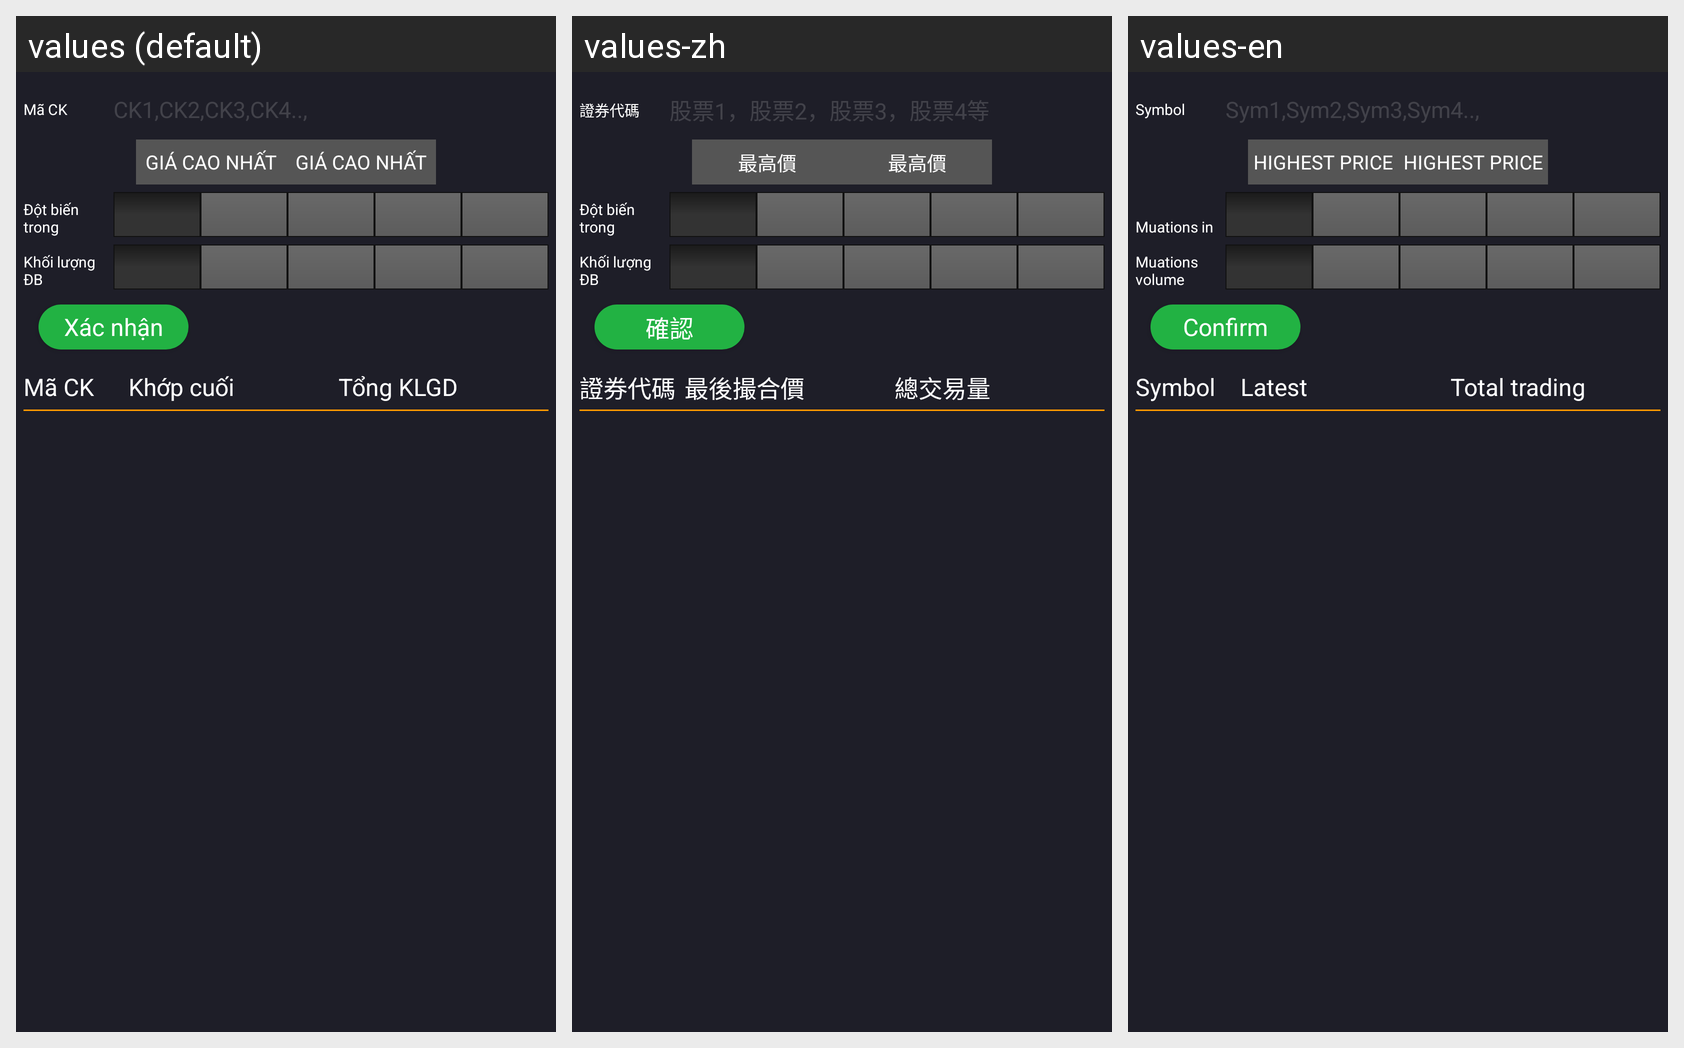

Strings drawn on this Android screen and how each of the app's shown locales translates them:
Android screen res/layout/phase2_alert_dotbiengia.xml rendered under 3 locales, left to right: values (default), values-zh, values-en. Device: Nexus 5 (rendered at 1080×1920; each locale shown at half size, 540×960, under a caption strip naming it); theme Theme.AppCompat.Light.NoActionBar.FullScreen.
Strings drawn on this screen, with the default value and each locale's value (text and hints the layout hard-codes, and strings that could not be matched under every locale, appear in the picture but are not listed):

MaCK
  values: Mã CK
  values-zh: 證券代碼
  values-en: Symbol

CK1CK2CK3
  values: CK1,CK2,CK3,CK4..,
  values-zh: 股票1，股票2，股票3，股票4等
  values-en: Sym1,Sym2,Sym3,Sym4..,

dotbiengia_lbl_GiaCaoNhat
  values: Giá cao nhất
  values-zh: 最高價
  values-en: Highest price

dotbienkhoiluong_lbl_DotBienTrong
  values: Đột biến trong
  values-zh: Đột biến trong  [not translated; the default value is used]
  values-en: Muations in

dotbienkhoiluong_lbl_KhoiLuongDB
  values: Khối lượng ĐB
  values-zh: Khối lượng ĐB  [not translated; the default value is used]
  values-en: Muations volume

XacNhan
  values: Xác nhận
  values-zh: 確認
  values-en: Confirm

GiaKhopCuoi
  values: Khớp cuối
  values-zh: 最後撮合價
  values-en: Latest

dotbienkhoiluong_lbl_TongKLGD
  values: Tổng KLGD
  values-zh: 總交易量
  values-en: Total trading
